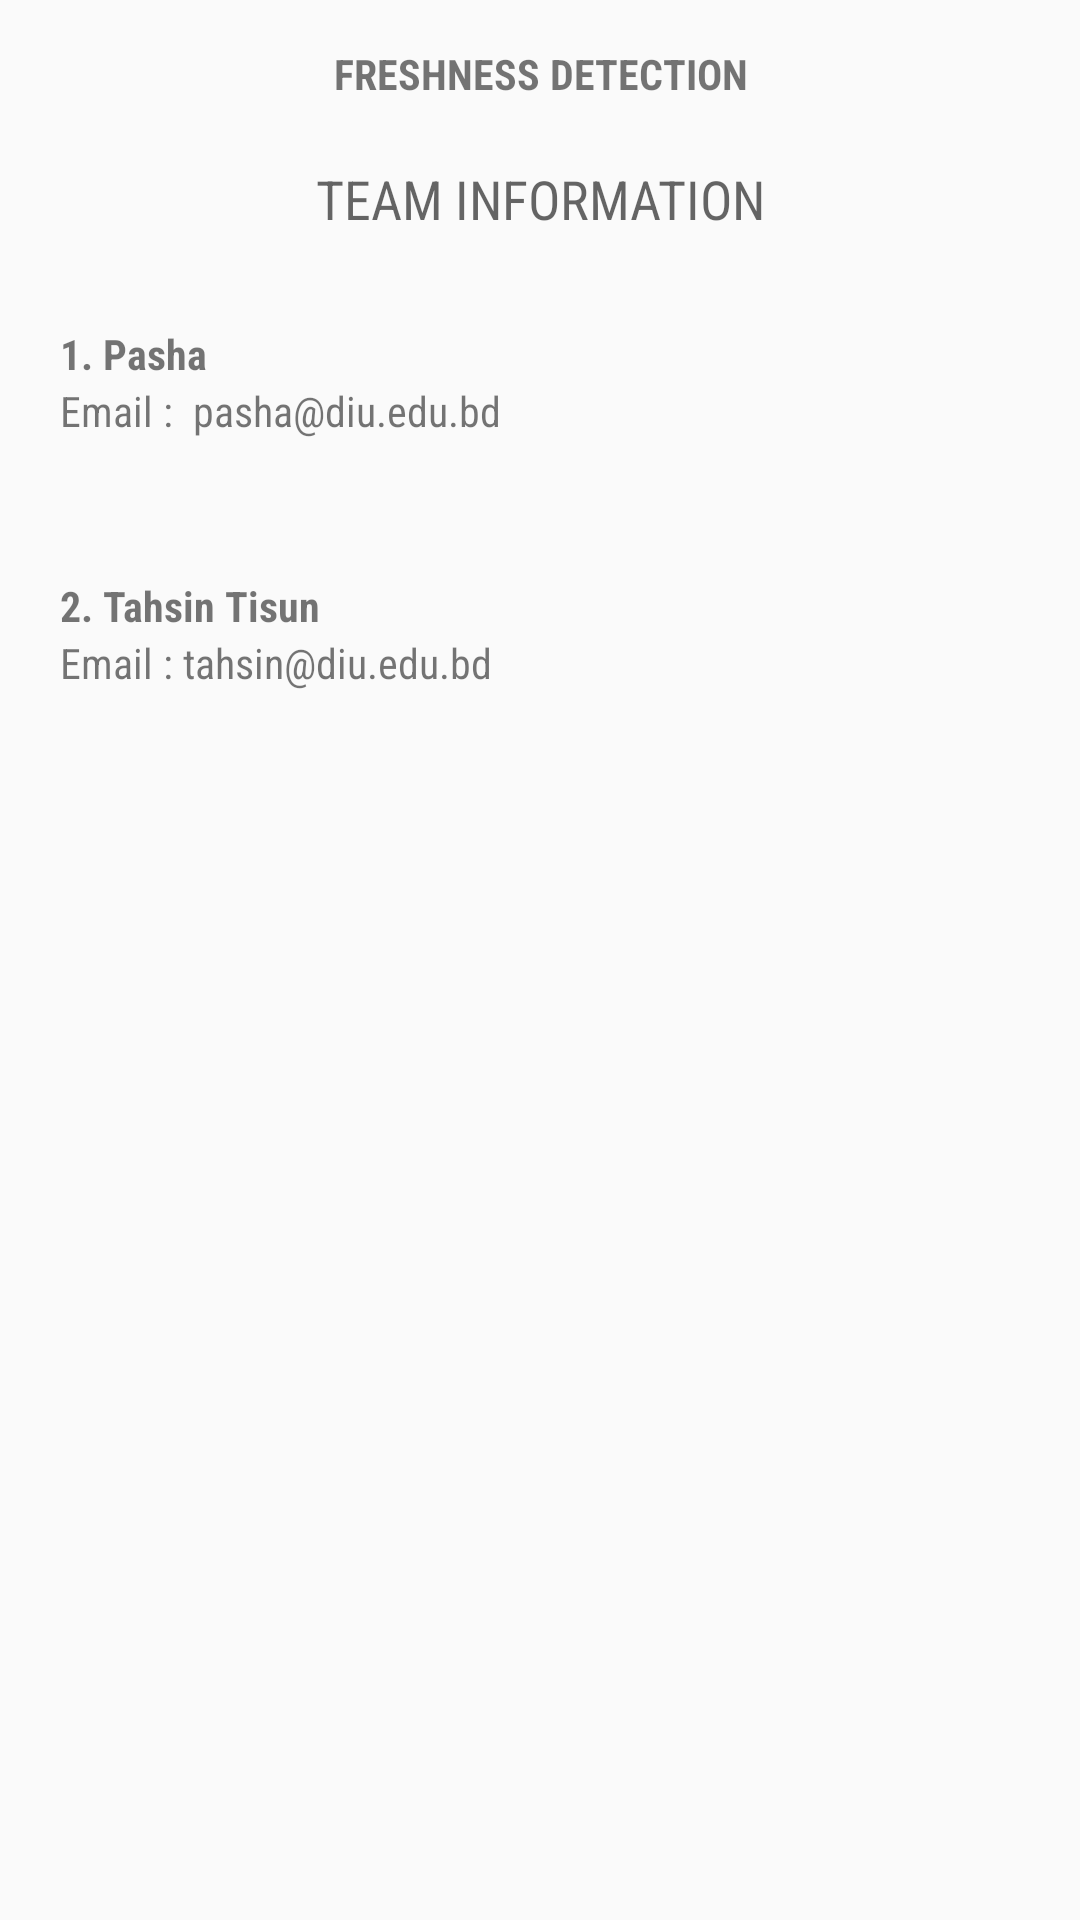

Here is an Android app screen rendered from its layout file. Give the layout XML and the strings, colors and styles it references.
<!-- AndroidManifest.xml: application theme Theme.FreshnessDetection -->
<!-- res/layout/activity_about.xml -->
<?xml version="1.0" encoding="utf-8"?>
<ScrollView xmlns:android="http://schemas.android.com/apk/res/android"
    xmlns:app="http://schemas.android.com/apk/res-auto"
    xmlns:tools="http://schemas.android.com/tools"
    android:layout_width="match_parent"
    android:layout_height="match_parent"
    android:orientation="vertical">

  <LinearLayout
      android:layout_width="match_parent"
      android:layout_height="match_parent"
      android:orientation="vertical">

    <View
        android:layout_width="match_parent"
        android:layout_height="5dp" />

    <TextView
        android:layout_width="match_parent"
        android:layout_height="wrap_content"
        android:fontFamily="sans-serif-condensed"
        android:padding="10dp"
        android:text="FRESHNESS DETECTION"
        android:textAlignment="center"
        android:textStyle="bold" />

    <View
        android:layout_width="match_parent"
        android:layout_height="10dp" />

    <TextView
        android:layout_width="match_parent"
        android:layout_height="wrap_content"
        android:fontFamily="sans-serif-condensed"
        android:text="TEAM INFORMATION"
        android:textAlignment="center"
        android:textAppearance="@style/TextAppearance.AppCompat.Medium"
        />

    <LinearLayout
        android:layout_width="match_parent"
        android:layout_height="wrap_content"
        android:layout_marginLeft="10dp"
        android:layout_marginTop="10dp"
        android:layout_marginRight="10dp"
        android:orientation="vertical"
        android:paddingBottom="5dp">

      <TextView
          android:layout_width="match_parent"
          android:layout_height="wrap_content"
          android:layout_marginTop="20dp"
          android:fontFamily="sans-serif-condensed"
          android:paddingLeft="10dp"
          android:text="1. Pasha "
          android:textAlignment="textStart"
          android:textStyle="bold" />

      <TextView
          android:layout_width="match_parent"
          android:layout_height="wrap_content"
          android:fontFamily="sans-serif-condensed"
          android:paddingLeft="10dp"
          android:text="Email :  pasha@diu.edu.bd"
          android:textAlignment="textStart"
          android:layout_marginBottom="10dp"
          />

    </LinearLayout>

    <LinearLayout
        android:layout_width="match_parent"
        android:layout_height="wrap_content"
        android:layout_marginLeft="10dp"
        android:layout_marginRight="10dp"
        android:layout_marginTop="11dp"
        android:orientation="vertical"
        android:paddingBottom="5dp">

      <TextView
          android:layout_width="match_parent"
          android:layout_height="wrap_content"
          android:layout_marginTop="20dp"
          android:fontFamily="sans-serif-condensed"
          android:paddingLeft="10dp"
          android:text="2. Tahsin Tisun"
          android:textAlignment="textStart"
          android:textStyle="bold" />

      <TextView
          android:layout_width="match_parent"
          android:layout_height="wrap_content"
          android:fontFamily="sans-serif-condensed"
          android:paddingLeft="10dp"
          android:text="Email : tahsin@diu.edu.bd"
          android:textAlignment="textStart"
          android:layout_marginBottom="10dp"
          />

    </LinearLayout>



  </LinearLayout>


</ScrollView>
<!-- resources referenced by this layout -->
<resources>
  <style name="Theme.FreshnessDetection" parent="Theme.AppCompat.DayNight.DarkActionBar">
      
      <item name="colorPrimary">@color/orange</item>
      <item name="colorPrimaryVariant">@color/orange</item>
      <item name="colorOnPrimary">@color/white</item>
      <item name="colorSecondary">@color/teal_200</item>
      <item name="colorSecondaryVariant">@color/teal_700</item>
      <item name="colorOnSecondary">@color/black</item>
  
  
      
      <item name="android:statusBarColor">?attr/colorPrimaryVariant</item>
      
    </style>
  <color name="orange">#F05E2B</color>
  <color name="white">#FFFFFFFF</color>
  <color name="teal_200">#FF03DAC5</color>
  <color name="teal_700">#FF018786</color>
  <color name="black">#FF000000</color>
</resources>
